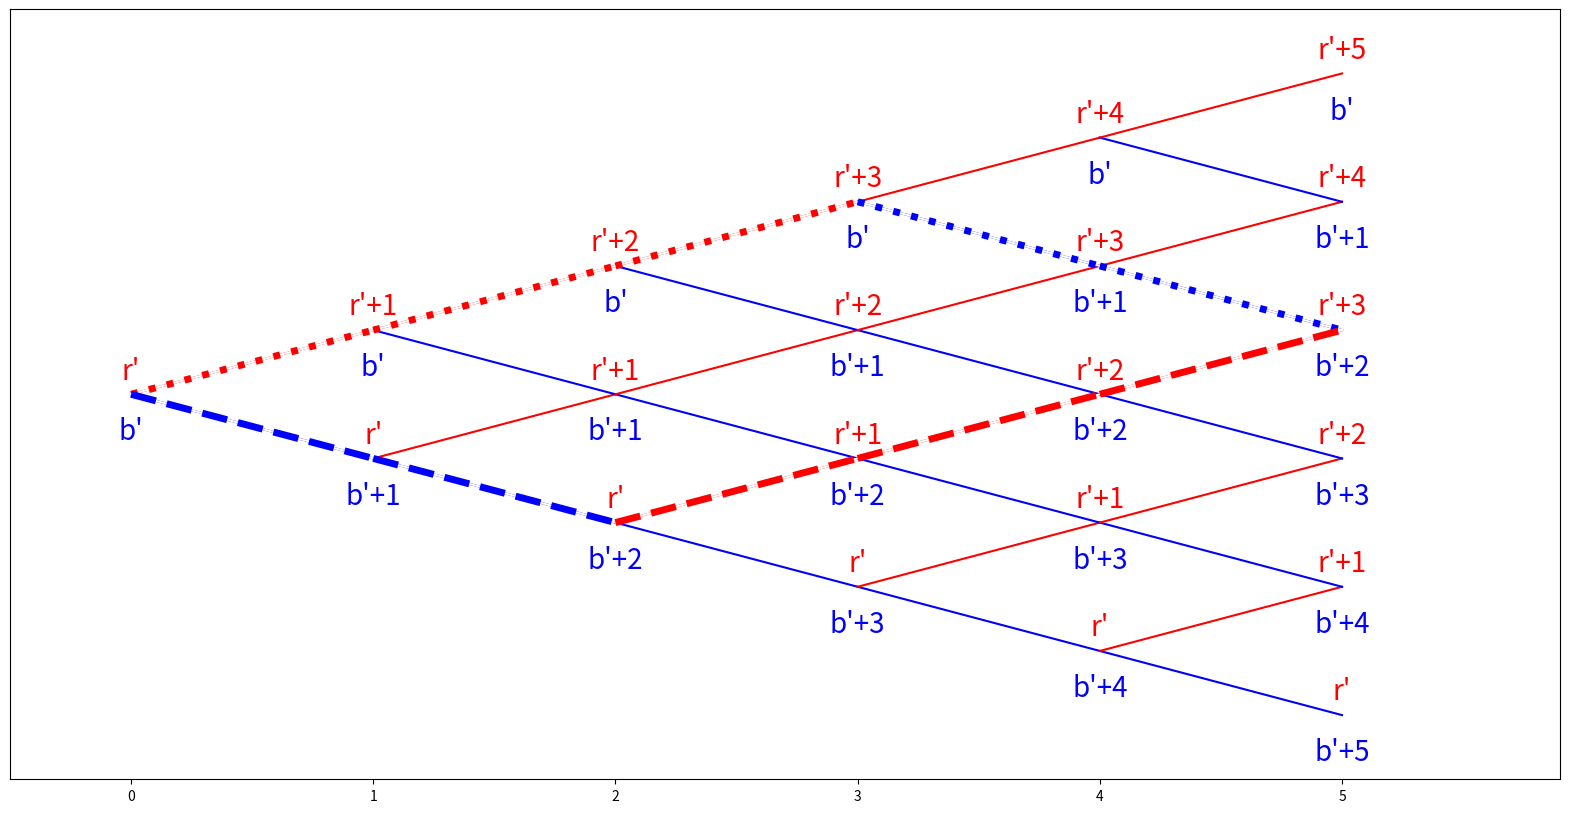

The script that saved this image:
from matplotlib import pyplot as plt
import numpy as np

rend = None

# function that places the label give the desired position
def place_label(label, xy, position, color, ax=None, pad=0.02, alpha=0.7):

  if ax is None:
    ax = plt.gca()

  # annotate in the initial position, xy is the top right corner of the bounding box
  t_ = ax.text(x=xy[0], y=xy[1], s=label, fontsize=20, color=color, bbox=dict(facecolor='white', alpha=alpha, ec='none'))

  # find useful values
  tbb = t_.get_window_extent(renderer=rend)
  abb = ax.get_window_extent(renderer=rend)
  a_xlim, a_ylim = ax.get_xlim(), ax.get_ylim()

  # now adjust the position if needed
  new_xy = [xy[0], xy[1]]

  relative_width = tbb.width/abb.width * (a_xlim[1] - a_xlim[0])
  pad_x = pad * (a_xlim[1] - a_xlim[0])
  assert(position[0] in ['l', 'c', 'r'])
  if position[0] == 'c':
    new_xy[0] -= relative_width/2
  elif position[0] == 'l':
    new_xy[0] -= relative_width + pad_x
  else:
    new_xy[0] += pad_x

  relative_height =  tbb.height/abb.height * (a_ylim[1] - a_ylim[0])
  pad_y = pad * (a_ylim[1] - a_ylim[0])
  assert(position[1] in ['b', 'c', 't'])
  if position[1] == 'c':
    new_xy[1] -= relative_height/2
  elif position[1] == 'b':
    new_xy[1] -= relative_height + pad_y
  else:
    new_xy[1] += pad_y

  t_.set_position(new_xy)

  return t_
    

fig = plt.figure(figsize=[20, 10])
plt.ylim(-6, 6)
plt.xlim(-0.5, 5.9)
rend = fig.canvas.get_renderer()

for xlabel_i in plt.gca().get_yticklabels():
  xlabel_i.set_fontsize(0.0)
  xlabel_i.set_visible(False)
for tick in plt.gca().get_yticklines():
  tick.set_visible(False)

def num_to_label_coeff(letter, n): 
  if n == 0:
    return letter
  if n < 0:
    return f"{letter}-{-n}"
  return f"{letter}+{n}"

for x in range(5):
   for y in range(x+1):
        plt.plot([x, x+1], [2*y-x, 2*y-x-1], 'b')
        plt.plot([x, x+1], [2*y-x, 2*y-x+1], 'r')

if False:
  plt.plot([4, 5], [2, 1], 'b', linewidth=5)
  plt.plot([4, 5], [0, 1], 'r', linewidth=5)

for cols, style in [('rrrbb', ':'), ('bbrrr', '--')]:
  ys = [cols[:i].count('r') - cols[:i].count('b')  for i in range(6)]
  plt.plot(range(6), ys, "white")
  for x, col in enumerate(cols):
    plt.plot([x, x+1], [ys[x], ys[x+1]], col+style, linewidth=5)

for x in range(6):
    for y in range(x+1):
        place_label(label=num_to_label_coeff("r'",   y), xy=[x, 2*y-x], position='ct', color='red', alpha=0)
        place_label(label=num_to_label_coeff("b'", x-y), xy=[x, 2*y-x], position='cb', color='blue', alpha=0)


    
plt.show()